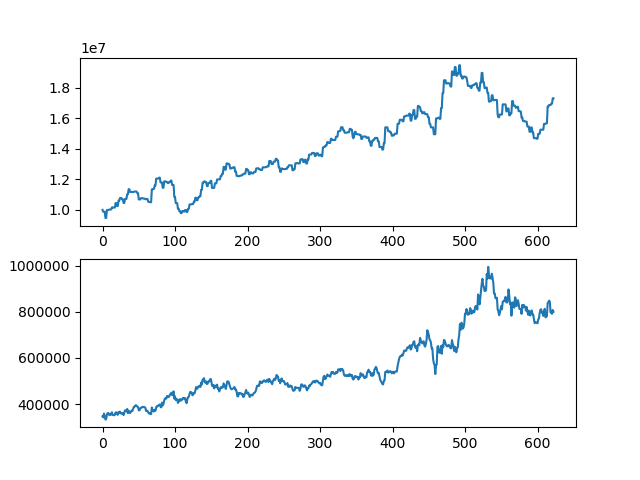

Data behind this chart, as committed beside it:
asset, close
10000000, 346500
9874000, 342000
9874000, 358500
9874000, 347000
9468000, 332500
9468000, 335000
9986000, 353500
9986000, 360500
9999500, 361000
9999500, 353000
10027500, 354000
10027500, 352000
10027500, 359000
10162500, 364000
10162500, 352500
10148500, 352000
10148500, 351000
10148500, 353000
10442500, 363500
10442500, 363500
10246500, 356500
10246500, 353000
10594500, 365000
10594500, 361000
10768500, 367000
10768500, 359500
10768500, 360000
10681500, 357000
10681500, 360000
10449500, 352000
10449500, 363000
10715500, 372500
10715500, 372000
10715500, 368000
11020000, 378500
11020000, 360000
11350000, 371000
11350000, 366500
11170000, 360500
11170000, 365500
11170000, 371000
11170000, 369000
11170000, 377000
11170000, 386500
11198000, 387500
11198000, 392500
11198000, 395000
11198000, 392500
11086000, 388500
11086000, 387000
10680000, 372500
10680000, 372500
10680000, 381000
10764000, 384000
10764000, 384000
10764000, 387500
10737000, 386500
10737000, 387500
10737000, 385500
10696500, 384000
... 563 more rows
